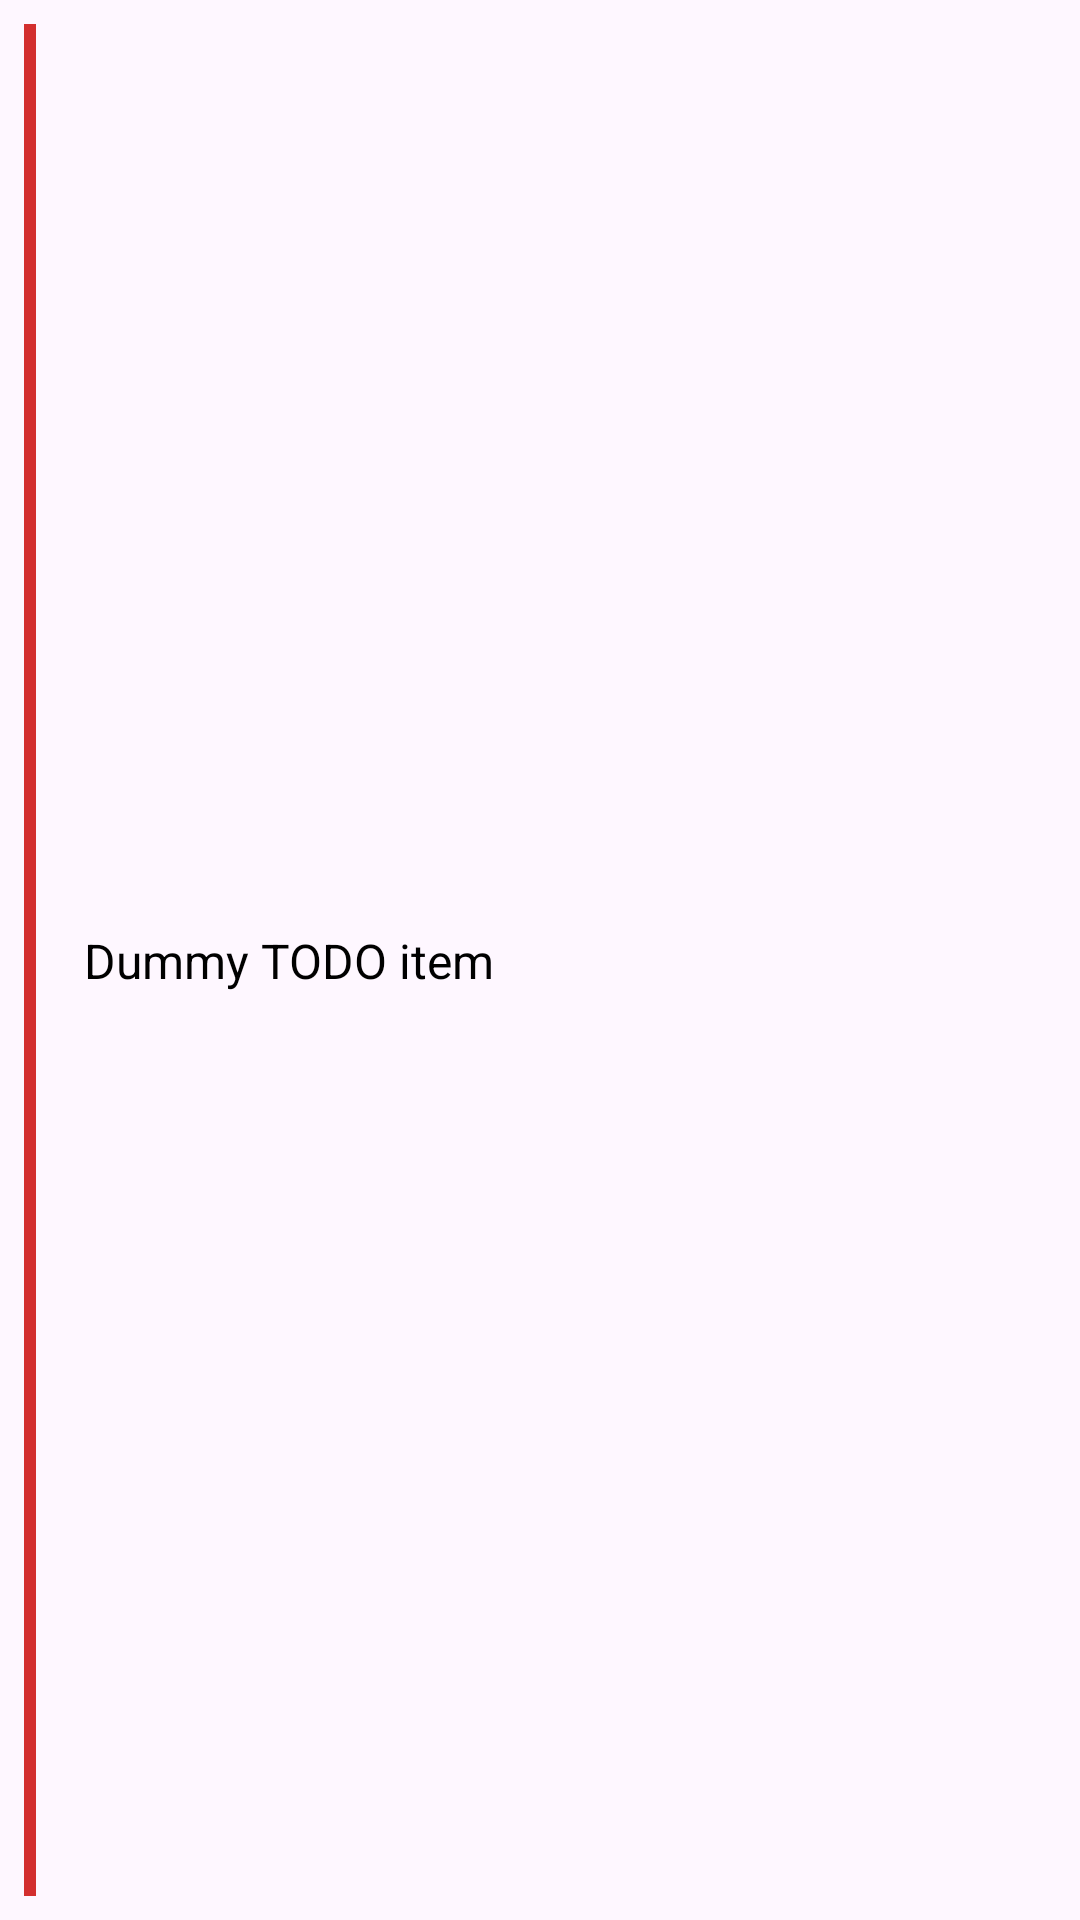

Write the Android layout XML for this screen, with the resource values it uses.
<!-- AndroidManifest.xml: application theme Theme.TaskManagerX -->
<!-- res/layout/todo_item.xml -->
<?xml version="1.0" encoding="utf-8"?>
<androidx.constraintlayout.widget.ConstraintLayout
    xmlns:android="http://schemas.android.com/apk/res/android"
    xmlns:app="http://schemas.android.com/apk/res-auto"
    android:layout_width="match_parent"
    android:layout_height="wrap_content"
    android:padding="8dp">

    <View
        android:id="@+id/priority_line"
        android:layout_width="4dp"
        android:layout_height="0dp"
        android:layout_marginEnd="8dp"
        android:background="@color/red"
        app:layout_constraintTop_toTopOf="parent"
        app:layout_constraintBottom_toBottomOf="parent"
        app:layout_constraintStart_toStartOf="parent" />

    <ImageButton
        android:id="@+id/checkmark_button"
        android:layout_width="wrap_content"
        android:layout_height="wrap_content"
        android:background="?attr/selectableItemBackground"
        android:contentDescription="Complete Task"
        android:src="@drawable/ic_checkmark"
        app:layout_constraintStart_toEndOf="@id/priority_line"
        app:layout_constraintTop_toTopOf="parent"
        app:layout_constraintBottom_toBottomOf="parent"
        android:layout_marginEnd="8dp"
        android:padding="8dp"
        app:tint="@color/black" />

    <TextView
        android:id="@+id/todo_text"
        android:layout_width="0dp"
        android:layout_height="wrap_content"
        android:text="Dummy TODO item"
        android:textSize="16sp"
        android:textColor="@android:color/black"
        app:layout_constraintStart_toEndOf="@id/checkmark_button"
        app:layout_constraintEnd_toStartOf="@id/delete_button"
        app:layout_constraintTop_toTopOf="parent"
        app:layout_constraintBottom_toBottomOf="parent"
        app:layout_constraintHorizontal_bias="0"
        android:ellipsize="end"
        android:maxLines="1"/>

    <ImageButton
        android:id="@+id/delete_button"
        android:layout_width="wrap_content"
        android:layout_height="wrap_content"
        android:background="?attr/selectableItemBackground"
        android:contentDescription="Delete Task"
        android:src="@drawable/ic_delete"
        app:layout_constraintEnd_toEndOf="parent"
        app:layout_constraintTop_toTopOf="parent"
        app:layout_constraintBottom_toBottomOf="parent"
        android:layout_marginStart="8dp"
        android:padding="8dp"
        app:tint="@color/dark_gray" />

</androidx.constraintlayout.widget.ConstraintLayout>
<!-- resources referenced by this layout -->
<resources>
  <color name="black">#FF000000</color>
  <color name="dark_gray">#808080</color>
  <color name="red">#FFD32F2F</color>
  <style name="Theme.TaskManagerX" parent="Base.Theme.TaskManagerX" />
  <style name="Base.Theme.TaskManagerX" parent="Theme.Material3.DayNight.NoActionBar">
          
           <item name="colorPrimary">@color/chaeryeong_yellow</item>
      </style>
  <color name="chaeryeong_yellow">#FFDF6B</color>
</resources>
